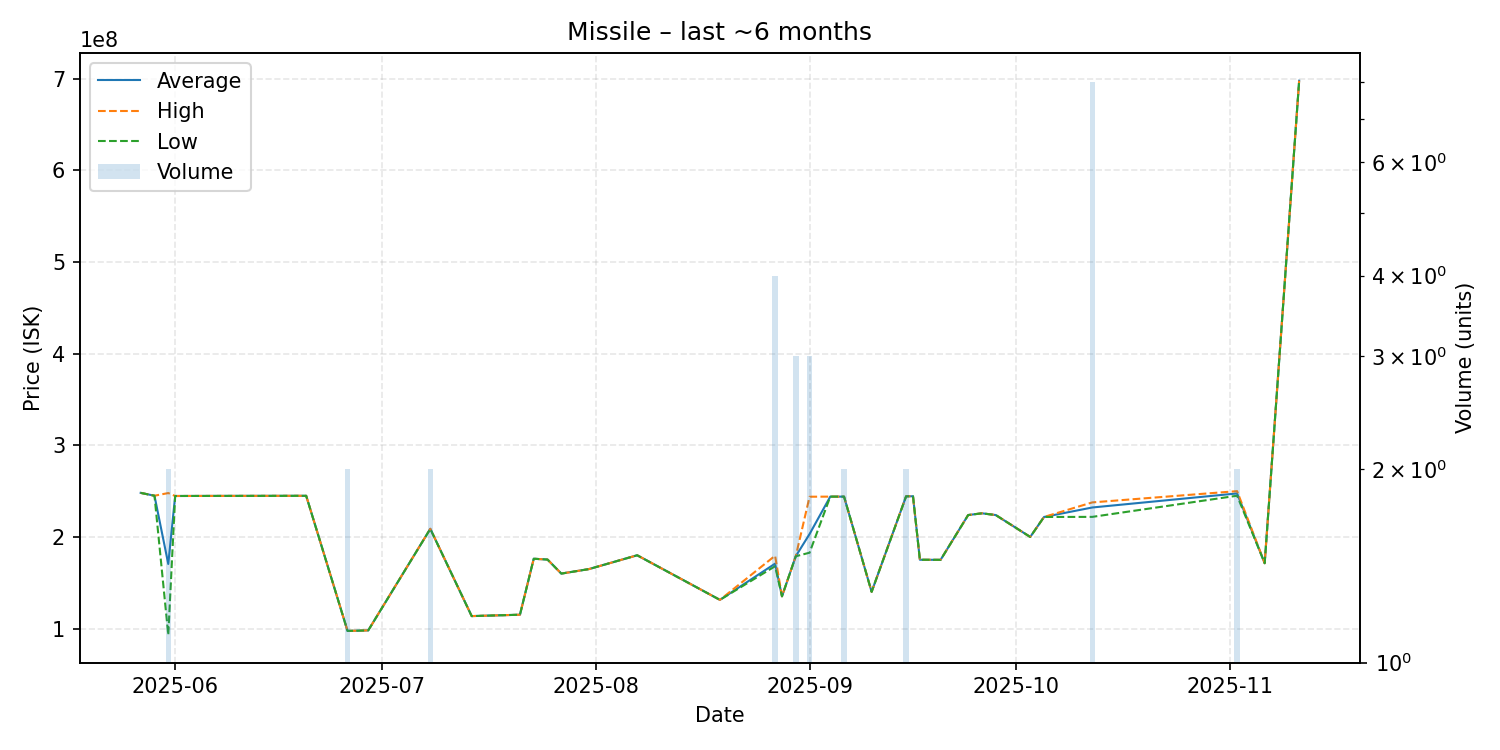

The file beside this chart, header and first rows:
date, average, highest, lowest, order_count, volume
2025-05-27, 248100000, 248100000, 248100000, 1, 1
2025-05-29, 245000000, 245000000, 245000000, 1, 1
2025-05-31, 170500000, 247900000, 93100000, 2, 2
2025-06-01, 244700000, 244700000, 244700000, 1, 1
2025-06-08, 244800000, 244800000, 244800000, 1, 1
2025-06-20, 244900000, 244900000, 244900000, 1, 1
2025-06-26, 97415000, 97420000, 97410000, 2, 2
2025-06-29, 97990000, 97990000, 97990000, 1, 1
2025-07-08, 208850000, 208900000, 208800000, 2, 2
2025-07-14, 113600000, 113600000, 113600000, 1, 1
2025-07-21, 115100000, 115100000, 115100000, 1, 1
2025-07-23, 176200000, 176200000, 176200000, 1, 1
2025-07-25, 175300000, 175300000, 175300000, 1, 1
2025-07-27, 160000000, 160000000, 160000000, 1, 1
2025-07-31, 164900000, 164900000, 164900000, 1, 1
2025-08-07, 180000000, 180000000, 180000000, 1, 1
2025-08-19, 131300000, 131300000, 131300000, 1, 1
2025-08-27, 170850000, 179500000, 168000000, 4, 4
2025-08-28, 135200000, 135200000, 135200000, 1, 1
2025-08-30, 178966667, 179000000, 178900000, 3, 3
2025-09-01, 203166667, 243900000, 182800000, 3, 3
2025-09-04, 244000000, 244000000, 244000000, 1, 1
2025-09-06, 244000000, 244000000, 244000000, 2, 2
2025-09-10, 140100000, 140100000, 140100000, 1, 1
2025-09-15, 244350000, 244400000, 244300000, 2, 2
2025-09-16, 244400000, 244400000, 244400000, 1, 1
2025-09-17, 175100000, 175100000, 175100000, 1, 1
2025-09-20, 175000000, 175000000, 175000000, 1, 1
2025-09-24, 223900000, 223900000, 223900000, 1, 1
2025-09-26, 225800000, 225800000, 225800000, 1, 1
2025-09-28, 223900000, 223900000, 223900000, 1, 1
2025-10-03, 200000000, 200000000, 200000000, 1, 1
2025-10-05, 221800000, 221800000, 221800000, 1, 1
2025-10-12, 232150000, 237700000, 221900000, 7, 8
2025-11-02, 247500000, 250000000, 245000000, 2, 2
2025-11-06, 171300000, 171300000, 171300000, 1, 1
2025-11-11, 698000000, 698000000, 698000000, 1, 1
